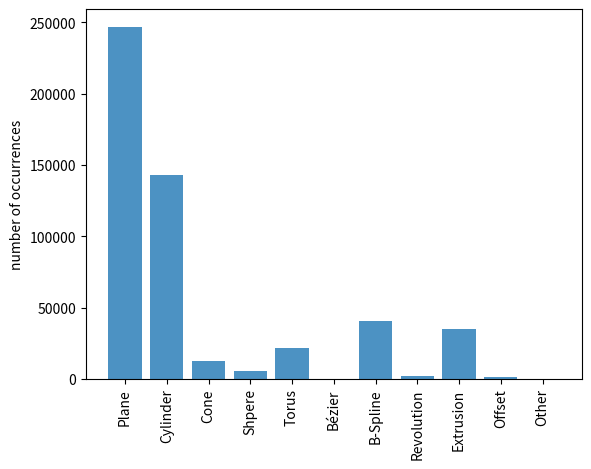

Python code for this plot:
import matplotlib.pyplot as plt
import numpy as np

classes = (
    'Plane',
    'Cylinder',
    'Cone',
    'Shpere',
    'Torus',
    'Bézier',
    'B-Spline',
    'Revolution',
    'Extrusion',
    'Offset',
    'Other'
)
y_pos = np.arange(len(classes))
amounts = [
    246962,
    142907,
    12505,
    5325,
    21616,
    0,
    40387,
    2213,
    34808,
    966,
    0
]

plt.bar(y_pos, amounts, align='center', alpha=0.8)
plt.xticks(y_pos, classes, rotation='vertical')
plt.ylabel('number of occurrences')
plt.yscale('linear')
# plt.title('surface type distribution of ABC Dataset\'s 10th chunk')

plt.show()
